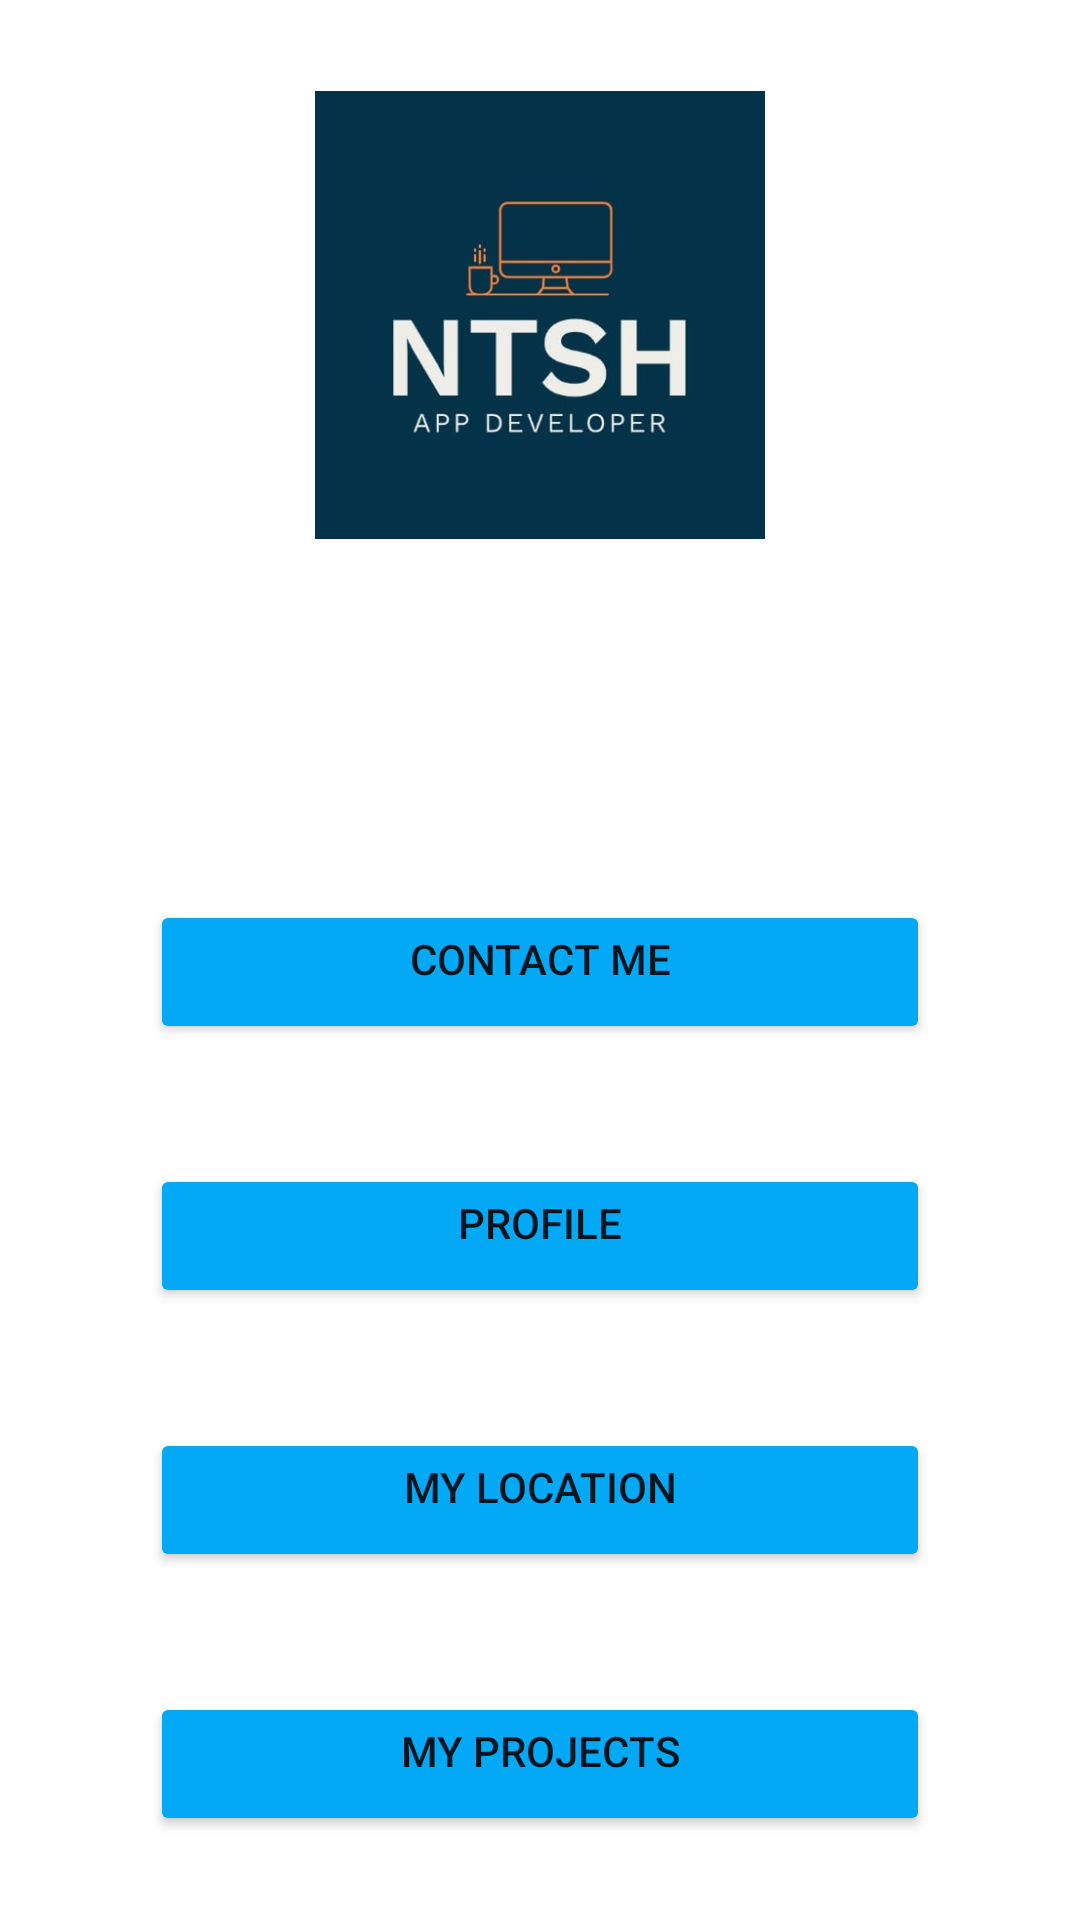

Write the Android layout XML for this screen, with the resource values it uses.
<!-- AndroidManifest.xml: application theme Theme.MakeCall -->
<!-- res/layout/activity_main.xml -->
<?xml version="1.0" encoding="utf-8"?>
<androidx.appcompat.widget.LinearLayoutCompat xmlns:android="http://schemas.android.com/apk/res/android"
    xmlns:app="http://schemas.android.com/apk/res-auto"
    xmlns:tools="http://schemas.android.com/tools"
    android:layout_width="match_parent"
    android:layout_height="match_parent"
    android:orientation="vertical"
    android:background="#FFF"
    tools:context=".MainActivity">

    <ImageView
        android:id="@+id/imageView3"
        android:layout_width="150dp"
        android:layout_height="150dp"
        android:layout_gravity="center_horizontal"
        android:layout_marginTop="30dp"
        app:srcCompat="@drawable/logo" />

    <Button
        android:id="@+id/btnContactme"
        android:layout_width="match_parent"
        android:layout_height="wrap_content"
        android:layout_gravity="center_horizontal"
        android:layout_marginLeft="50dp"
        android:layout_marginTop="120dp"
        android:layout_marginRight="50dp"
        android:layout_marginBottom="20dp"
        android:gravity="center_horizontal"
        android:text="CONTACT ME"
        app:backgroundTint="#03A9F4" />

    <Button
        android:id="@+id/btnWeb"
        android:layout_width="match_parent"
        android:layout_height="wrap_content"
        android:layout_gravity="center_horizontal"
        android:layout_marginLeft="50dp"
        android:layout_marginTop="20dp"
        android:layout_marginRight="50dp"
        android:layout_marginBottom="20dp"
        android:gravity="center_horizontal"
        android:text="PROFILE"
        app:backgroundTint="#03A9F4" />

    <Button
        android:id="@+id/btnMap"
        android:layout_width="match_parent"
        android:layout_height="wrap_content"
        android:layout_gravity="center_horizontal"
        android:layout_marginLeft="50dp"
        android:layout_marginTop="20dp"
        android:layout_marginRight="50dp"
        android:layout_marginBottom="20dp"
        android:gravity="center_horizontal"
        android:text="MY LOCATION"
        app:backgroundTint="#03A9F4" />

    <Button
        android:id="@+id/btnProj"
        android:layout_width="match_parent"
        android:layout_height="wrap_content"
        android:layout_gravity="center_horizontal"
        android:layout_marginLeft="50dp"
        android:layout_marginTop="20dp"
        android:layout_marginRight="50dp"
        android:layout_marginBottom="20dp"
        android:gravity="center_horizontal"
        android:text="MY PROJECTS"
        app:backgroundTint="#03A9F4" />

</androidx.appcompat.widget.LinearLayoutCompat>
<!-- resources referenced by this layout -->
<resources>
  <!-- drawable logo: jpg bitmap (drawable, 12564 bytes) -->
  <style name="Theme.MakeCall" parent="Theme.MaterialComponents.DayNight.DarkActionBar">
          
          <item name="colorPrimary">@color/purple_500</item>
          <item name="colorPrimaryVariant">@color/purple_700</item>
          <item name="colorOnPrimary">@color/white</item>
          
          <item name="colorSecondary">@color/teal_200</item>
          <item name="colorSecondaryVariant">@color/teal_700</item>
          <item name="colorOnSecondary">@color/black</item>
          
          <item name="android:statusBarColor" tools:targetApi="l">?attr/colorPrimaryVariant</item>
          
      </style>
  <!-- not gathered from this repository: default colours our renderer supplied (Android Studio template values) -->
  <color name="purple_500">#FF6200EE</color>
  <color name="purple_700">#FF3700B3</color>
  <color name="teal_200">#FF03DAC5</color>
  <color name="teal_700">#FF018786</color>
  <color name="black">#FF000000</color>
  <color name="white">#FFFFFFFF</color>
</resources>
